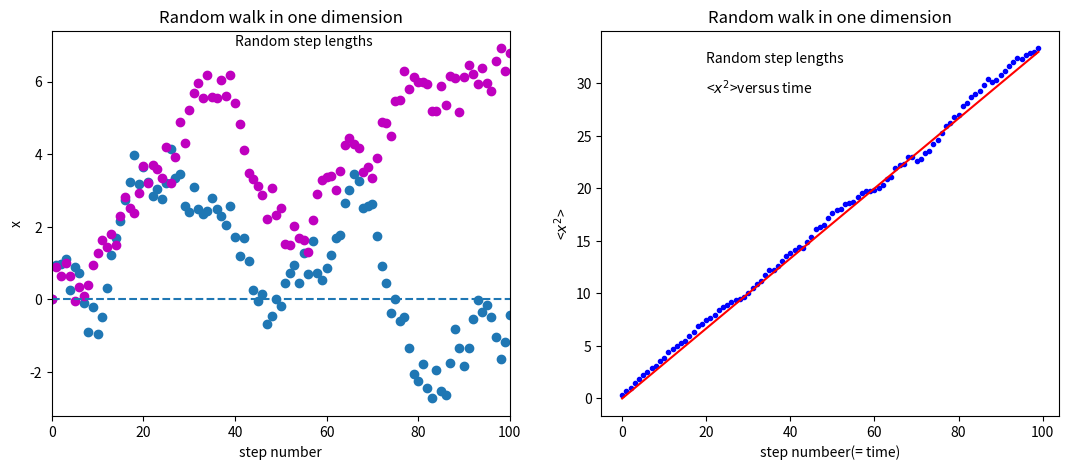

This chart was generated by the following Python code:
# -*- coding: utf-8 -*-
"""
Created on Fri Jan 06 14:41:08 2017

@author: admin12
"""

import random
import matplotlib.pyplot as pl
x = 0
y = 0
a = [0]
b = [0]
c = [[] for q in range(500)]
d = []
s =[0]
w = []
i = 0
j = 0
k = 0
l = [0, 10 ,20 ,30 ,40 ,50 ,60, 70, 80, 90, 100]
m = [0,0,0,0,0,0,0,0,0,0,0]
n = [0,99]
o = [0,33]
z = 0
ctotal = 0
while i < 100:
    r = random.uniform(-1,1)
    x = x + r
    a.append(x)
    s.append(i + 1)
    i += 1
while j < 100:
    r = random.uniform(-1,1)
    y = y + r
    b.append(y)
    j += 1
while k < 500:
    v = 0
    z = 0
    while v < 100:
        r = random.uniform(-1,1)
        z = z + r
        c[k].append(z)
        v += 1
    k += 1
for t in range(100):
    ctotal = 0
    for u in range(500):
        ctotal = ctotal + c[u][t]**2
    d.append(ctotal/500)
    w.append(t)
    
    

        
    
pl.figure(figsize=[13,5])
pl.subplot(121)
pl.scatter(s,a)
pl.scatter(s,b,color='m')
pl.plot(l,m,'--')
pl.title('Random walk in one dimension')
pl.xlabel('step number')
pl.ylabel('x')
pl.text(40,7,'Random step lengths')
pl.xlim(0,100)
pl.subplot(122)
pl.plot(w,d,'b.')
pl.plot(n,o,'red')
pl.xlabel('step numbeer(= time)')
pl.ylabel('<$x^2$>')
pl.title('Random walk in one dimension')
pl.text(20,29,'<$x^2$>versus time')
pl.text(20,32,'Random step lengths')
pl.savefig('figure 7.3.png',dpi=144)
pl.show()
        
            
        
        